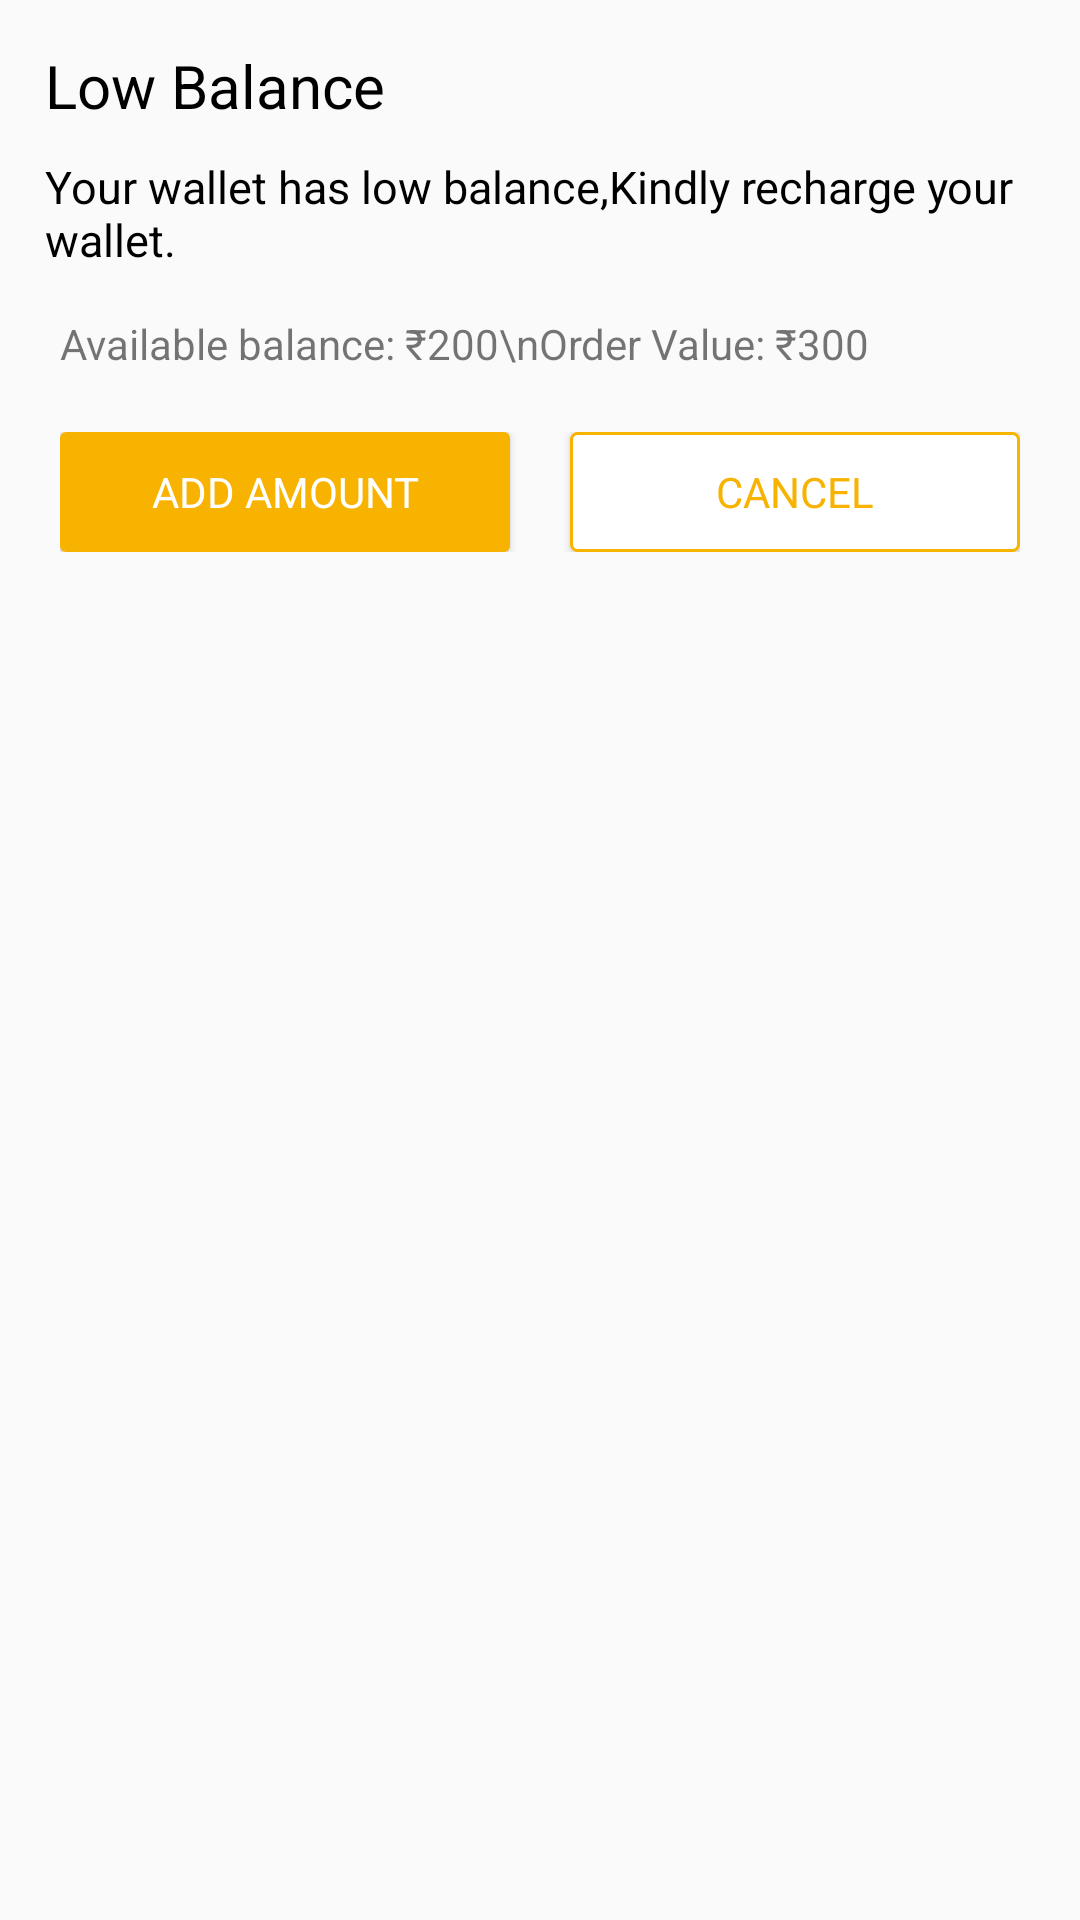

Here is an Android app screen rendered from its layout file. Give the layout XML and the strings, colors and styles it references.
<!-- AndroidManifest.xml: application theme AppTheme -->
<!-- res/layout/dialog_wallet_alert.xml -->
<?xml version="1.0" encoding="utf-8"?>
<LinearLayout
    xmlns:android="http://schemas.android.com/apk/res/android"
    android:orientation="vertical"
    android:layout_width="match_parent"
    android:layout_height="wrap_content">
<LinearLayout
    android:layout_margin="10dp"
    android:layout_width="match_parent"
    android:layout_height="wrap_content"
    android:orientation="vertical">
<TextView
    android:padding="5dp"
    android:layout_width="wrap_content"
    android:layout_height="wrap_content"
    android:text="Low Balance"
    android:textSize="20sp"
    android:textColor="@android:color/black"/>
    <TextView
        android:textColor="@android:color/black"
        android:padding="5dp"
        android:textSize="15sp"
        android:layout_width="wrap_content"
        android:layout_height="wrap_content"
        android:text="Your wallet has low balance,Kindly recharge your wallet."/>
    <TextView
        android:padding="10dp"
        android:text="Available balance: ₹200\nOrder Value: ₹300"
        android:layout_width="wrap_content"
        android:layout_height="wrap_content"
        android:id="@+id/wallet_balance"/>
    <LinearLayout
        android:padding="10dp"
        android:weightSum="2"
        android:layout_width="match_parent"
        android:layout_height="wrap_content"
        android:orientation="horizontal">
        <Button
            android:id="@+id/addamunt"
            android:background="@drawable/bg_add_amount_button"
            android:textColor="@android:color/white"
            android:text="ADD amount"
            android:layout_weight="1"
            android:layout_marginRight="10dp"
            android:layout_width="match_parent"
            android:layout_height="40dp"/>
        <Button
            android:id="@+id/cancel"
            android:background="@drawable/bg_cancel_button"
            android:textColor="@color/colorAccent"
            android:text="Cancel"
            android:layout_weight="1"
            android:layout_marginLeft="10dp"
            android:layout_width="match_parent"
            android:layout_height="40dp"/>
    </LinearLayout>
</LinearLayout>
</LinearLayout>
<!-- resources referenced by this layout -->
<resources>
  <color name="colorAccent">#F8B200</color>
  <!-- drawable bg_add_amount_button (drawable) -->
  <?xml version="1.0" encoding="utf-8"?>
  <shape
      xmlns:android="http://schemas.android.com/apk/res/android"
      android:shape="rectangle">
  <corners
      android:radius="2dp"/>
      <solid
          android:color="@color/colorAccent"/>
  
  </shape>
  <!-- drawable bg_cancel_button (drawable) -->
  <?xml version="1.0" encoding="utf-8"?>
  <shape
      xmlns:android="http://schemas.android.com/apk/res/android"
      android:shape="rectangle">
      <corners
          android:radius="2dp"/>
      <solid
          android:color="@android:color/white"/>
      <stroke
          android:width="1dp"
          android:color="@color/colorAccent"/>
  
  
  </shape>
  <style name="AppTheme" parent="Theme.AppCompat.Light.NoActionBar">
          
          <item name="windowNoTitle">true</item>
          <item name="windowActionBar">false</item>
          <item name="colorPrimary">@color/colorPrimary</item>
          <item name="colorPrimaryDark">@color/colorPrimaryDark</item>
          <item name="colorAccent">@color/colorAccent</item>
          <item name="fontFamily">@font/roboto_light</item>
          <item name="drawerArrowStyle">@style/DrawerArrowStyle</item>
          <item name="titleTextStyle">@style/TextAppearance.AppCompat.Widget.ActionBar.Title</item>
          <item name="bottomSheetDialogTheme">@style/AppBottomSheetDialogTheme</item>
          <item name="textAppearanceHeadline1">@style/RobotoThin</item>
          <item name="textAppearanceHeadline2">@style/RobotoBold</item>
      </style>
  <color name="colorPrimary">#EC3237</color>
  <color name="colorPrimaryDark">#C68E00</color>
  <style name="DrawerArrowStyle" parent="@style/Widget.AppCompat.DrawerArrowToggle">
          <item name="spinBars">true</item>
          <item name="color">@android:color/white</item>
          <item name="paddingBottomNoButtons">20dp</item>
      </style>
  <style name="AppBottomSheetDialogTheme" parent="Theme.Design.Light.BottomSheetDialog">
          <item name="bottomSheetStyle">@style/AppModalStyle</item>
      </style>
  <style name="RobotoThin" parent="@style/TextAppearance.AppCompat.Headline">
          <item name="fontFamily">@font/roboto_thin</item>
  
      </style>
  <style name="RobotoBold" parent="@style/TextAppearance.AppCompat.Headline">
          <item name="fontFamily">@font/roboto_medium</item>
  
      </style>
  <style name="AppModalStyle" parent="Widget.Design.BottomSheet.Modal">
          <item name="android:background">@drawable/rounded_dialog</item>
      </style>
</resources>
